Run: headless pygame with SDL's dummy video driver; simulated clock (each Clock.tick advances the game by its frame time, no real sleeping); random seed 0; keys injected as events and as key.get_pressed() state; no mouse input.
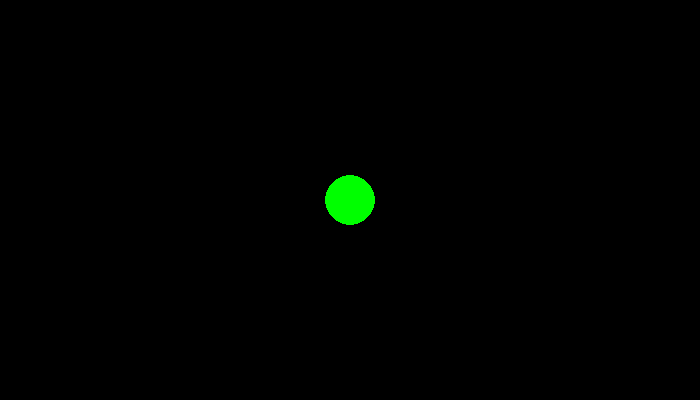
Frame 1 of 4 · flips 1–60 · no input
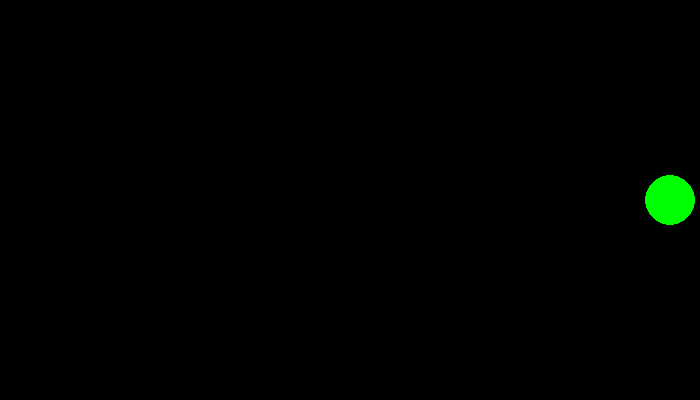
Frame 2 of 4 · flips 61–180 · tapped SPACE, RETURN · held RIGHT (→), D
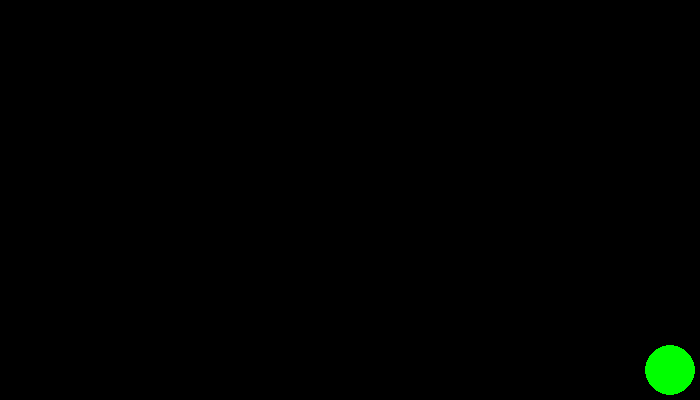
Frame 3 of 4 · flips 181–300 · held DOWN (↓), S
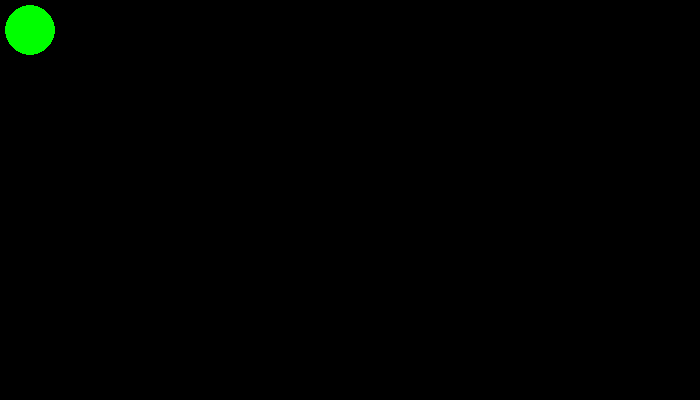
Frame 4 of 4 · flips 301–420 · held LEFT (←), A, UP (↑), W

The pygame program that drew these frames:

import pygame
pygame.init()

screen = pygame.display.set_mode((700,400))
pygame.display.set_caption("Balling")
loop = True
x = 350
y = 200
clock = pygame.time.Clock()

while loop:
    pressed = pygame.key.get_pressed()

    for event in pygame.event.get():
        if event.type == pygame.QUIT:
            loop = False
    if pressed[pygame.K_UP] and y > 30: y-= 10
    if pressed[pygame.K_DOWN] and y < 370: y += 10
    if pressed[pygame.K_LEFT] and x > 30: x -= 10
    if pressed[pygame.K_RIGHT] and x < 670: x+= 10

    screen.fill((0,0,0))
    pygame.draw.circle(screen, (0,255,0), (x,y), 25)

    pygame.display.flip()
    clock.tick(144)
